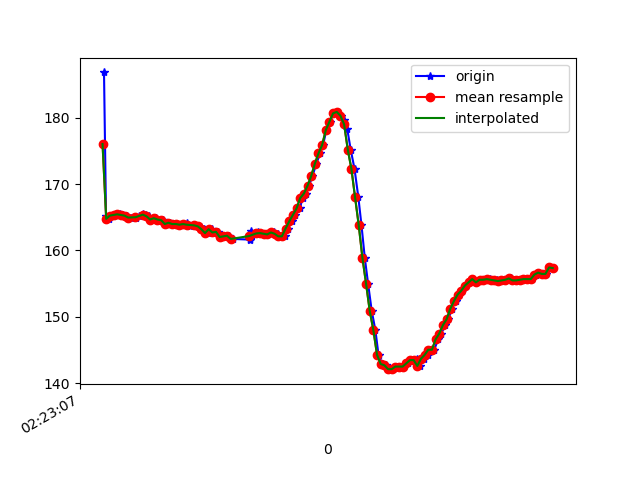

The table this chart was drawn from, first rows:
1617848587568, 544231190701178, 186.8164, -268.16406, -79.39453
1617848587579, 544231209624386, 165.2, -235, -59.77
1617848587597, 544231228730723, 164.7, -236.3, -59.77
1617848587619, 544231247806538, 165.2, -235.7, -59.57
1617848587634, 544231266912874, 165.3, -235.6, -59.96
1617848587653, 544231285897125, 165.4, -235.4, -58.5
1617848587672, 544231304972940, 165.3, -235.6, -58.89
1617848587692, 544231324018233, 165.2, -235.4, -58.69
1617848587713, 544231343429783, 164.9, -235.1, -58.59
1617848587743, 544231369586540, 164.8, -235.4, -58.89
1617848587757, 544231383076956, 165.1, -235.3, -58.89
1617848587780, 544231402396942, 165.4, -235.2, -58.98
1617848587798, 544231421411714, 165.3, -235.4, -58.3
1617848587813, 544231440975870, 165.1, -235.7, -59.28
1617848587832, 544231459990642, 164.6, -235.5, -58.69
1617848587850, 544231479066457, 164.8, -235.2, -58.98
1617848587867, 544231498508528, 164.6, -235.7, -59.28
1617848587889, 544231517462257, 164.6, -236.5, -59.77
1617848587906, 544231536080253, 164, -235.2, -59.77
1617848587926, 544231555308674, 164.2, -235.9, -59.28
1617848587944, 544231574323446, 164, -236.2, -59.67
1617848587964, 544231593612910, 164, -236.5, -60.35
1617848587984, 544231612261427, 163.9, -237, -59.96
1617848588005, 544231631611934, 164, -235.9, -59.77
1617848588024, 544231650779313, 164.1, -237.1, -61.13
1617848588039, 544231670160340, 163.7, -236.7, -59.77
1617848588062, 544231689175113, 163.8, -236.7, -60.35
1617848588082, 544231707609980, 163.7, -236.9, -60.35
1617848588099, 544231726746838, 163.6, -237.3, -60.06
1617848588116, 544231745944738, 163.2, -237.7, -59.77
1617848588135, 544231765295245, 162.6, -237.1, -60.06
1617848588157, 544231784340538, 163.2, -237.1, -59.28
1617848588173, 544231803697274, 162.7, -237, -60.74
1617848588193, 544231822986738, 162.8, -237.6, -59.96
1617848588211, 544231841940467, 162, -237.9, -60.06
1617848588234, 544231861168889, 162.1, -238.1, -60.06
1617848588250, 544231880214182, 162.2, -237.9, -59.77
1617848588272, 544231899381561, 161.7, -238.2, -59.96
1617848588364, 544231918518419, 161.6, -238.4, -59.18
1617848588367, 544231937991011, 161.7, -238.3, -59.28
1617848588369, 544231956822655, 162.2, -237.4, -59.18
1617848588371, 544231975990034, 162.2, -237, -58.89
1617848588372, 544231995462626, 163, -236.8, -58.89
1617848588403, 544232014416356, 162.4, -237, -58.3
1617848588412, 544232033827905, 162.7, -237.2, -58.59
1617848588422, 544232052873198, 162.6, -237.4, -59.18
1617848588443, 544232072071099, 162.5, -237.6, -58.01
1617848588459, 544232090933264, 162.5, -237.2, -58.3
1617848588478, 544232110039601, 162.4, -237.9, -58.5
1617848588498, 544232129054373, 162.7, -237.8, -58.3
1617848588519, 544232148099667, 162.5, -237.8, -58.59
1617848588535, 544232167267045, 162.1, -237.5, -58.5
1617848588556, 544232186281818, 162.1, -236.4, -57.81
1617848588572, 544232205327111, 163.3, -233.9, -54.79
1617848588597, 544232224494490, 164.4, -230.2, -49.9
1617848588611, 544232243570305, 165.3, -226.1, -40.53
1617848588637, 544232262707163, 166.3, -224.1, -29.98
1617848588654, 544232281813499, 167.9, -224.5, -19.34
1617848588673, 544232300980878, 168.6, -227.4, -9.766
1617848588688, 544232320026171, 169.7, -231.6, -1.172
1617848588707, 544232339040944, 171.2, -235.2, 1.953
... 69 more rows
